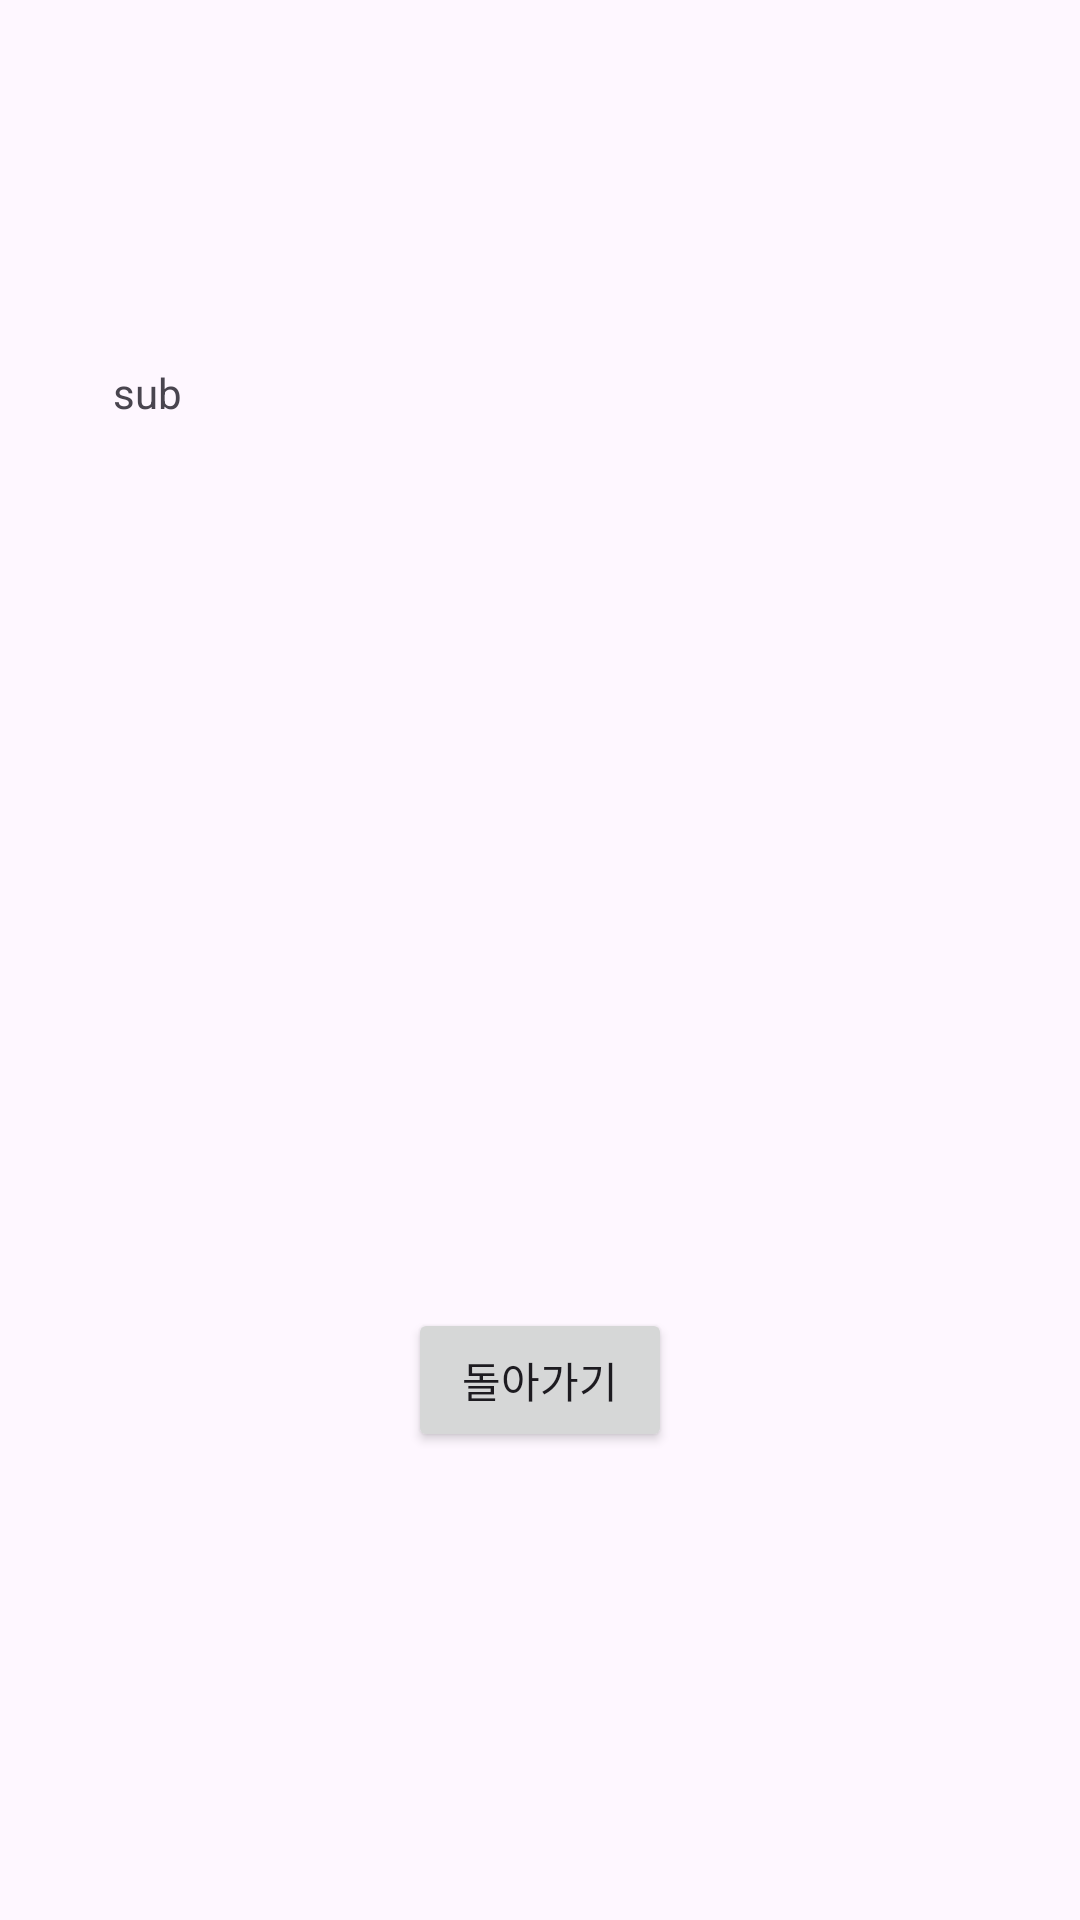

Write the Android layout XML for this screen, with the resource values it uses.
<!-- AndroidManifest.xml: application theme Theme.Voice0622 -->
<!-- res/layout/activity_sub.xml -->
<?xml version="1.0" encoding="utf-8"?>
<androidx.constraintlayout.widget.ConstraintLayout xmlns:android="http://schemas.android.com/apk/res/android"
    xmlns:app="http://schemas.android.com/apk/res-auto"
    xmlns:tools="http://schemas.android.com/tools"
    android:layout_width="match_parent"
    android:layout_height="match_parent"
    tools:context=".SubActivity">

    <Button
        android:id="@+id/btnback"
        android:layout_width="wrap_content"
        android:layout_height="wrap_content"
        android:layout_marginBottom="156dp"
        android:text="돌아가기"
        app:layout_constraintBottom_toBottomOf="parent"
        app:layout_constraintEnd_toEndOf="parent"
        app:layout_constraintStart_toStartOf="parent" />

    <TextView
        android:id="@+id/tv_sub_1"
        android:layout_width="285dp"
        android:layout_height="251dp"
        android:text="sub"
        app:layout_constraintBottom_toTopOf="@+id/btnback"
        app:layout_constraintEnd_toEndOf="parent"
        app:layout_constraintStart_toStartOf="parent"
        app:layout_constraintTop_toTopOf="parent"
        app:layout_constraintVertical_bias="0.655" />
</androidx.constraintlayout.widget.ConstraintLayout>
<!-- resources referenced by this layout -->
<resources>
  <style name="Theme.Voice0622" parent="Base.Theme.Voice0622" />
  <style name="Base.Theme.Voice0622" parent="Theme.Material3.DayNight.NoActionBar">
          
          
      </style>
</resources>
